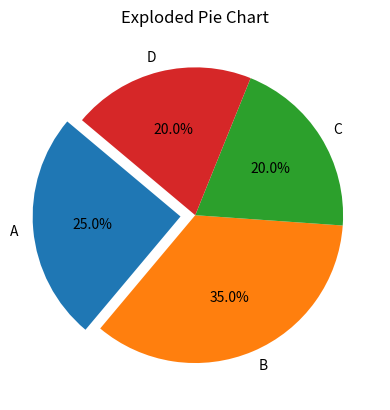

Here is the Python script that generated this plot:
# 20. PieChartExploded.py
import matplotlib.pyplot as plt

sizes = [25, 35, 20, 20]
labels = ['A', 'B', 'C', 'D']
explode = (0.1, 0, 0, 0)

plt.pie(sizes, labels=labels, autopct='%1.1f%%', startangle=140, explode=explode)
plt.title('Exploded Pie Chart')
plt.show()
